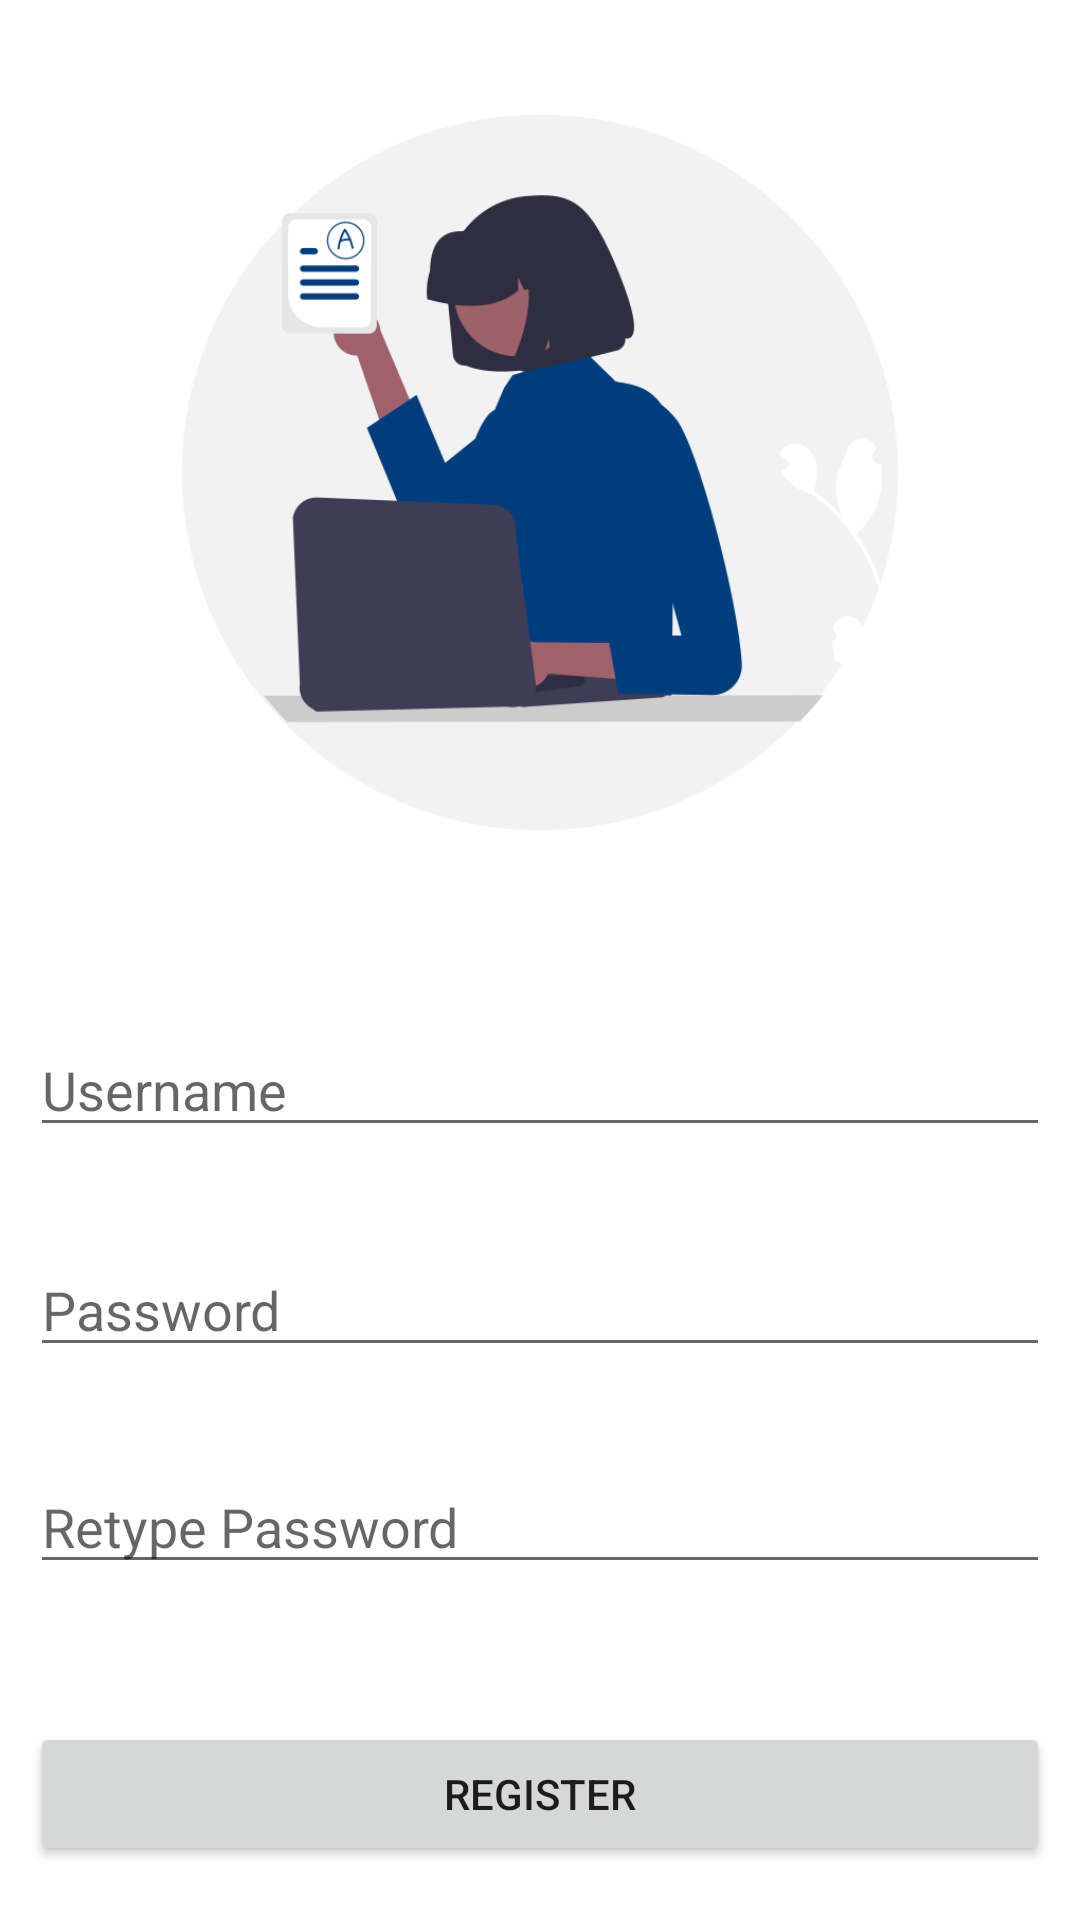

This screen was rendered from an Android layout file. Write that file and the resources it references.
<!-- AndroidManifest.xml: application theme Theme.Looogin -->
<!-- res/layout/activity_signup_etud.xml -->
<?xml version="1.0" encoding="utf-8"?>
<RelativeLayout xmlns:android="http://schemas.android.com/apk/res/android"
    xmlns:app="http://schemas.android.com/apk/res-auto"
    xmlns:tools="http://schemas.android.com/tools"
    android:layout_width="match_parent"
    android:layout_height="match_parent"
    android:padding="10dp"
    tools:context=".signup_etud">

    <EditText
        android:id="@+id/username"
        android:layout_width="match_parent"
        android:layout_height="wrap_content"
        android:layout_alignParentTop="true"
        android:layout_marginTop="331dp"
        android:hint="Username" />

    <EditText
        android:id="@+id/password"
        android:layout_width="match_parent"
        android:layout_height="wrap_content"
        android:layout_below="@+id/username"
        android:layout_marginTop="32dp"
        android:hint="Password" />

    <EditText
        android:id="@+id/repassword"
        android:layout_width="match_parent"
        android:layout_height="wrap_content"
        android:layout_below="@+id/password"
        android:layout_marginTop="31dp"
        android:hint="Retype Password" />

    <Button
        android:id="@+id/btnsignup"
        android:layout_width="match_parent"
        android:layout_height="wrap_content"
        android:layout_below="@+id/repassword"
        android:layout_marginTop="46dp"
        android:text="Register" />

    <Button
        android:id="@+id/btnsignin"
        android:layout_width="match_parent"
        android:layout_height="wrap_content"
        android:layout_below="@+id/btnsignup"
        android:layout_marginTop="21dp"
        android:text="Existing user! Go to Sign in page" />

    <ImageView
        android:id="@+id/imageView2"
        android:layout_width="wrap_content"
        android:layout_height="295dp"
        app:srcCompat="@drawable/signup_etud" />

</RelativeLayout>
<!-- resources referenced by this layout -->
<resources>
  <!-- drawable signup_etud: png bitmap (drawable, 34567 bytes) -->
  <style name="Theme.Looogin" parent="Theme.MaterialComponents.DayNight.DarkActionBar">
          
          <item name="colorPrimary">@color/purple_500</item>
          <item name="colorPrimaryVariant">@color/purple_700</item>
          <item name="colorOnPrimary">@color/white</item>
          
          <item name="colorSecondary">@color/teal_200</item>
          <item name="colorSecondaryVariant">@color/teal_700</item>
          <item name="colorOnSecondary">@color/black</item>
          
          <item name="android:statusBarColor" tools:targetApi="l">?attr/colorPrimaryVariant</item>
          
      </style>
  <color name="purple_500">#FF6200EE</color>
  <color name="purple_700">#FF3700B3</color>
  <color name="white">#FFFFFFFF</color>
  <color name="teal_200">#FF03DAC5</color>
  <color name="teal_700">#FF018786</color>
  <color name="black">#FF000000</color>
</resources>
